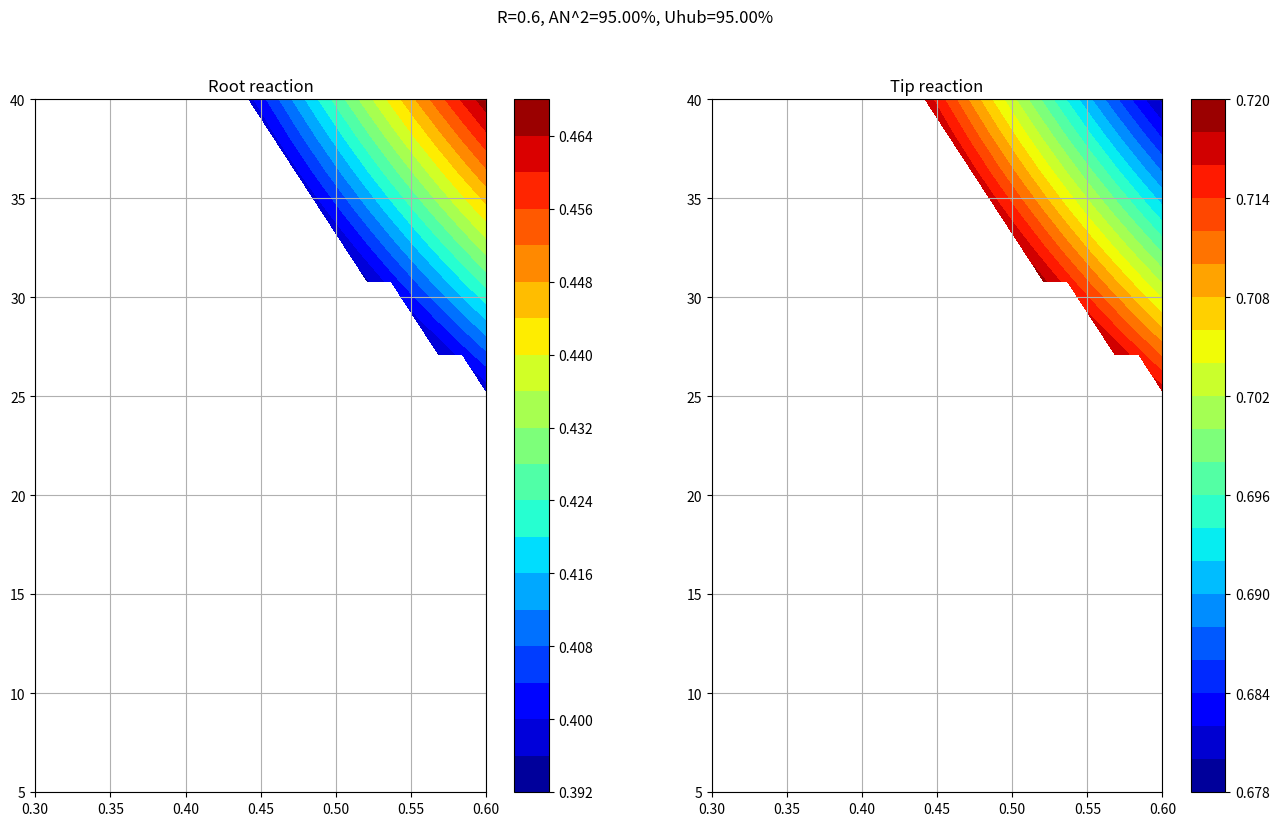

Source code (Python):
import numpy as np
from dataclasses import dataclass
import matplotlib.pyplot as plt
from scipy import interpolate as intp
from scipy.optimize import fsolve


# Conversion constants
in_to_mm = 25.4
ft_to_m = in_to_mm*12/1000
Cp_g = 1148 #J/kgK
R_air = 287

# Container class for complete velocity triangle information for all stages
@dataclass
class VelocityTriangle:
    U : float
    V1 : float
    V2 : float
    V3 : float
    alpha1 : float
    alpha2 : float
    alpha3 : float
    alpha_r2 : float
    alpha_r3 : float

@dataclass
class Pressure:
    P01: float
    P02: float
    P03: float
    P1: float
    P2: float
    P3: float

@dataclass
class Temperature:
    T01: float
    T02: float
    T03: float
    T1: float
    T2: float
    T3: float    


# GIVEN CONSTRAINTS THAT WILL NOT CHANGE (see course outline)
# Stage
class Stage:
    M_in = 0.15
    swirl_in = np.deg2rad(-10) # swirl -10 degrees relative to axial
    M_out_min, M_out_max = 0.30, 0.60
    swirl_out_min, swirl_out_max = np.deg2rad(5),np.deg2rad(40)

# Vane
class Vane:
    AR = 0.5
    zw_Min, zw_Max = 0.75, 0.90
    trailing_t = 0.05*in_to_mm # minimum

# Blade
class Blade:
    AR = 1.3
    zw_Min, zw_Max = 0.80, 1.00
    trailing_t = 0.03*in_to_mm # minimum
    tip_clearance_min, tip_clearance_max = 0.01, 0.02 # Ratio
    AN2_max = 4.5E10 * (in_to_mm/1000)**2 #(m**2)*(RPM**2)
    rim_speed_max = 1000 * ft_to_m #m/s
    
# Boundary conditions derived in Part A, Standard SI units unless noted otherwise 
class Conditions:
    T0_pre = 515.992 # Temperature before combustion, used in RDTF computations
    T01 = 1132.865 # Turbine inlet temp, average
    T02 = 1132.865 # no work, adiabatic
    T02_mix = 1112.203 # After mixing with bleed air
    T03 = 910.521 # Turbine outlet temperature before mixing
    w = (T02_mix-T03)*Cp_g
    
    mdot_5 = 6.396 # mdot at the intake
    mdot_5i = 6.729 # mdot going across the turbine blades, in kg/s
    # w = W_dot/mdot_5i

    RDTF = 0.05
    T01_max = (1+RDTF)*T01 - RDTF*T0_pre # Based on RDTF = (Tmax-Tavg)/(Tavg-Tpre)

    # Assuming a parabolic radial temperature profile peaking at 50% span (y/b=0.5):
    #       T01(y/b) = A*(y/b - 0.5)**2 + T01_max
    # Since Integral(0->1) (T01)dy === Tavg, performing the integration yields the constant A=T01_slope
    T01_slope = (-3/2) * (T01_max-T01)/(0.5**3)
    
    
    P01 = 592.845 # kPa
    P03 = 215.888 # kPa
    
    T01_var = lambda y : Conditions.T01_slope * (y - 0.5)**2 + Conditions.T01_max


def temperature_ratio(M, gamma=1.333):
    """T0/T
    """
    return 1+(gamma-1)/2*M**2

def pressure_ratio(M, gamma=1.333):
    """P0/P
    """ 
    return temperature_ratio(M, gamma)**((gamma)/(gamma-1))

def sound(T, R=287, gamma=1.333):
    """Speed of sound (m/s)
    """
    return np.sqrt(T*R*gamma)

# Steps:
# Using initial design values and requirements (Turbine inlet temp, velocity, pressure, Turbine power requirement)
    # Determine best velocity triangles from flow properties
    # Determine geometric parameters (No. vanes, blades, metal angle, stagger angle, gaspath)
# Procedure A
# Establish midspan velocity triangles
# Assume T-based reaction, get RPM, radii from structural reqs
# Free-vortex theory to determine velocity triangles at hub and tip
# Determine geometric parameters (stagger angle, throat opening, nominal incidence, deviation, etc.)
# from loss correlations, provide individual losses and overall loss, impact on turbine efficiency

# Procedure B
# Assumne radii
# Assume a reaction and RPM
# Establish the velocity triangles
# Iterate above to satisfy requirements with given structural constraints
# Continue rest as above

# Using procedure B
N = 100
def get_blade_from_RPM(n, rim_speed=Blade.rim_speed_max, AN2=Blade.AN2_max):
    """Gets the blade basic geometry parameters from the RPM

    Args:
        n (float): RPM
    
    Returns:
        blade_rh (float): hub radius, meters
        blade_rt (float): tip radius, meters
    """
    blade_rh = rim_speed/(n*np.pi/30) # Blade hub radius
    blade_rt = np.sqrt(AN2/(np.pi*n**2)+blade_rh**2) # Blade tip radius
    return blade_rh, blade_rt

def plot_blades(rim_speed=Blade.rim_speed_max, AN2 = Blade.AN2_max):
    # Plotting Blade RPM effect on blade radius
    blade_RPM_range = np.linspace(10000,25000,N) #RPM from 10k to 25k

    blade_rh_range, blade_rt_range = get_blade_from_RPM(blade_RPM_range, rim_speed, AN2)

    blade_length_range = (blade_rt_range - blade_rh_range) # Total blade radial length
    blade_rm_range = blade_length_range/2  + blade_rh_range # Blade midspan radius


    fig, ax = plt.subplots()
    ax.plot(blade_RPM_range, blade_rt_range, 'b')
    ax.plot(blade_RPM_range, blade_rm_range, 'r')
    ax.plot(blade_RPM_range, blade_rh_range, 'b')
    ax.fill_between(blade_RPM_range, blade_rh_range, blade_rt_range, alpha=0.2,)
    ax.set_xlim(blade_RPM_range[0], blade_RPM_range[-1])
    ax.set_ylim(0,blade_rt_range[0]*1.1)
    ax.set_xlabel("RPM")
    ax.set_ylabel("Blade Dimensions (m)")


def get_midspan_velocity_triangles(flow_coeff, reaction, area_ratio):

    ### Conditions at the inlet ###
    T1 = Conditions.T01/temperature_ratio(Stage.M_in) # Temperature at the first stage
    V1 = Stage.M_in*sound(T1) # Velocity at the first stage
    alpha1 = Stage.swirl_in


    Va = V1*np.cos(alpha1) # Axial velocity of first stage
    Va2 = Va*area_ratio


    # Renaming all the variables to be more similar to our formula sheets....
    # Assuming Va = cst for initial design
    U = Va2 / flow_coeff
    phi = flow_coeff
    R = reaction
    W = Conditions.w

    ##### FINDING THE ABSOLUTE FLOW ANGLES #####
    # From the equations :
    # R = 1 + 0.5*phi*(tan(alpha3) - tan(alpha2))
    #      => tan(alpha3) - tan(alpha2) = (R-1)/(0.5phi)
    # W = UVa (tan(alpha3) + tan(alpha2))
    #      => tan(alpha3) + tan(alpha2) = W/(U Va)
    # Therefore:
    #       alpha3 = atan(0.5*(W/(U Va) + (R-1)/(0.5phi)))
    #       alpha2 = atan(0.5*(W/(U Va) - (R-1)/(0.5phi)))

    alpha2 = np.arctan(0.5*(W/(U*Va2) - (R-1)/(0.5*phi)))
    alpha3 = np.arctan(0.5*(W/(U*Va2) + (R-1)/(0.5*phi)))

    ##### FINDING THE RELATIVE FLOW ANGLES #####
    # From the formulas
    # (1/phi) = tan(alpha_r3)-tan(alpha3) = tan(alpha2) - tan(alpha_r2) 

    alpha_r2 = np.arctan(np.tan(alpha2) - 1/phi)    
    alpha_r3 = np.arctan(np.tan(alpha3) + 1/phi)

    ##### FINDING THE STAGE VELOCITIES #####
    V2 = Va2 / np.cos(alpha2)
    V3 = Va2 / np.cos(alpha3)

    # Cast V1 to the same dimension as flow_coeff for easier plotting
    V1 = np.full_like(flow_coeff, V1)
    return_val = VelocityTriangle(U,V1,V2,V3,alpha1,alpha2,alpha3,alpha_r2,alpha_r3)

    return return_val

def analyze_triangle_range(flow_coeffs, reactions, area_ratio):
    flow_grid, reaction_grid = np.meshgrid(flow_coeffs, reactions)
    vel_tri = get_midspan_velocity_triangles(flow_grid, reaction_grid, area_ratio)

    fig, axs = plt.subplots(2,2)
    fig.set_size_inches(16,9)    
    fig.suptitle(f"Ratio: {area_ratio}")
    plt.set_cmap('jet')


    # Filter out values outside of the min and max ranges
    vel_tri.alpha3 = np.where((vel_tri.alpha3 >= Stage.swirl_out_min) & (vel_tri.alpha3 <= Stage.swirl_out_max), vel_tri.alpha3, np.nan) # Swirl Angle Range
    vel_tri.V3 = np.where((vel_tri.V3 >= Stage.M_out_min*sound(Conditions.T03/temperature_ratio(Stage.M_out_min))) & (vel_tri.V3 <= Stage.M_out_max*sound(Conditions.T03/temperature_ratio(Stage.M_out_max))), vel_tri.V3, np.nan) # Outlet Mach Range
    vel_tri.V2 = np.where((vel_tri.V2 <= sound(Conditions.T02/temperature_ratio(1))), vel_tri.V2, np.nan)

    # Apply mask for all conditions to alpha3
    vel_tri.alpha3 = np.where((np.isnan(vel_tri.V3) | (np.isnan(vel_tri.V2))), np.nan, vel_tri.alpha3)
    
    # Apply mask for alpha3 to the other conditions
    vel_tri.V3 = np.where(np.isnan(vel_tri.alpha3), np.nan, vel_tri.V3)
    vel_tri.V2 = np.where(np.isnan(vel_tri.alpha3), np.nan, vel_tri.V2)
    vel_tri.U = np.where(np.isnan(vel_tri.alpha3), np.nan, vel_tri.U)

    N = 1000
    u_contour = axs[0,0].contourf(flow_grid, reaction_grid, vel_tri.U, levels=N)
    u_cbar = plt.colorbar(u_contour, ax=axs[0,0])
    u_cbar.set_label("U (m/s)")



    v2_contour = axs[1,0].contourf(flow_grid, reaction_grid, vel_tri.V2, levels=N)
    v2_cbar = plt.colorbar(v2_contour, ax=axs[1,0])
    v2_cbar.set_label("V2 (m/s)")



    v3_contour = axs[0,1].contourf(flow_grid, reaction_grid, vel_tri.V3, levels=N)
    v3_cbar = plt.colorbar(v3_contour, ax=axs[0,1])
    v3_cbar.set_label("V3 (m/s)")




    alpha3_contour = axs[1,1].contourf(flow_grid, reaction_grid, np.rad2deg(vel_tri.alpha3), levels=N)
    alpha3_cbar = plt.colorbar(alpha3_contour, ax=axs[1,1])
    alpha3_cbar.set_label("alpha3 (deg)")

    for ax in axs.flatten():
        ax.set_xlabel("phi")
        ax.set_ylabel("R")

def get_pressures(V1, P01, alphas, ARs):

    pass

def get_temperatures(V1, T01, alphas, ARs):
    pass

def get_mach(V1, M1, alphas, ARs):
    pass


def get_reaction(vel_tri: VelocityTriangle):


    phi = vel_tri.V2*np.cos(vel_tri.alpha2)/vel_tri.U
    return 0.5*phi*(np.tan(vel_tri.alpha_r3)-np.tan(vel_tri.alpha_r2))
    
def get_temp_reaction(T01s, T02s, T03s, V1s, V2s, V3s):
    T1s = T01s - (V1s)**2/(2*Cp_g)
    T2s = T02s - (V2s)**2/(2*Cp_g)
    T3s = T03s - (V3s)**2/(2*Cp_g)
    return (T2s - T3s)/ (T1s - T3s)


def get_mach_offset(T01s, T02s, T03s, V1s, V2s, V3s):
    T1s = T01s - (V1s)**2/(2*Cp_g)
    T2s = T02s - (V2s)**2/(2*Cp_g)
    T3s = T03s - (V3s)**2/(2*Cp_g)

    M1s = V1s / sound(T1s)
    M2s = V2s / sound(T2s)
    M3s = V3s / sound(T3s)
    return M1s, M2s, M3s    
    

# def get_offset_velocity_dict(d: dict, r0, r_offset):
#     dict2 = d.copy()
#     ratio = r0/r_offset
#     U = dict2["U"]/ratio
    
#     Va1 = np.cos(dict2[""].alpha2)*vel_tri.V2
#     Va2 = np.cos(dict2[""].alpha2)*vel_tri.V2
#     Va3 = np.cos(dict2[""].alpha3)*vel_tri.V3 
#     alpha2 = np.arctan(ratio*np.tan(vel_tri.alpha2))
#     alpha3 = np.arctan(ratio*np.tan(vel_tri.alpha3))
    
#     V2 = Va2/np.cos(alpha2)
#     V3 = Va3/np.cos(alpha3)
   
#     alpha_r2 = np.arctan(np.tan(alpha2) - (U/Va2))
#     alpha_r3 = np.arctan(np.tan(alpha3) + (U/Va3))
    
#     return VelocityTriangle(U, vel_tri.V1, V2, V3, vel_tri.alpha1, alpha2, alpha3, alpha_r2, alpha_r3)    

    return

def get_offset_triangle(vel_tri: VelocityTriangle, r0, r_offset):
    """Get velocity triangle at offset position based on the midspan velocity triangle, using free vortex.
    NOTE: This procedure assumes constant radius throughout the section.

    Args:
        vel_tri (_type_): _description_
        r0 (_type_): _description_
        r_offset (_type_): _description_
    """
    ratio = r0/r_offset
    U = vel_tri.U/ratio
    
    Va1 = np.cos(vel_tri.alpha2)*vel_tri.V2
    Va2 = np.cos(vel_tri.alpha2)*vel_tri.V2
    Va3 = np.cos(vel_tri.alpha3)*vel_tri.V3 
    alpha2 = np.arctan(ratio*np.tan(vel_tri.alpha2))
    alpha3 = np.arctan(ratio*np.tan(vel_tri.alpha3))
    
    V2 = Va2/np.cos(alpha2)
    V3 = Va3/np.cos(alpha3)
   
    alpha_r2 = np.arctan(np.tan(alpha2) - (U/Va2))
    alpha_r3 = np.arctan(np.tan(alpha3) + (U/Va3))
    
    return VelocityTriangle(U, vel_tri.V1, V2, V3, vel_tri.alpha1, alpha2, alpha3, alpha_r2, alpha_r3)


def plot_triangle_reaction_ranges(triangle_midspan, RPM, rim_speeds, an2s):
    """Plot ranges of offset velocity triangles

    Args:
        triangle_midspan (_type_): _description_
        RPM (_type_): _description_
        rim_speeds (_type_): _description_
        an2s (_type_): _description_
    """
    num = 100

    rim_grid, an2_grid = np.meshgrid(rim_speeds, an2s)
    
    rh_grid, rt_grid = get_blade_from_RPM(RPM, rim_grid, an2_grid)
    rm_grid = (rh_grid + rt_grid) / 2
    
    triangle_hub = get_offset_triangle(triangle_midspan, rm_grid, rh_grid)
    triangle_tip = get_offset_triangle(triangle_midspan, rm_grid, rt_grid)
    
    hub_reaction = get_reaction(triangle_hub)
    # hub_reaction = np.where(((hub_reaction > 0) & (hub_reaction < 1)), hub_reaction, np.nan)
    
    tip_reaction = get_reaction(triangle_tip)
    # tip_reaction = np.where(((tip_reaction > 0) & (tip_reaction < 1) ), tip_reaction, np.nan)
    
    
    fig, axs = plt.subplots(1,2)
    fig.set_size_inches(16,9)
    hub_contour = axs[0].contourf(100*rim_grid/Blade.rim_speed_max, 100*an2_grid/Blade.AN2_max, hub_reaction, levels=num)
    hub_cbar = plt.colorbar(hub_contour, ax=axs[0])
    hub_cbar.set_label("Hub Reaction")
    
    tip_contour = axs[1].contourf(100*rim_grid/Blade.rim_speed_max, 100*an2_grid/Blade.AN2_max, tip_reaction, levels=num)
    tip_cbar = plt.colorbar(tip_contour, ax=axs[1])
    tip_cbar.set_label("Tip Reaction")
    
    for ax in axs:
        ax.set_xlabel("Rim speed, % of structural limit")
        ax.set_ylabel("AN2, % of structural limit")

def full_solver(M1s, alpha1s, ARs, alpha2s, Yps, T01s):
    # Reshape all arrays to 1D for solver
    shape = M1s.shape
    M1s = M1s.ravel()
    alpha1s = alpha1s.ravel()
    ARs = ARs.ravel()
    alpha2s = alpha2s.ravel()
    Yps = Yps.ravel()
    
    
    def func(M2):
        return (M1s/M2)*(ARs)*(np.cos(alpha1s)/np.cos(alpha2s))*(F1(M1s)/F2(M2, Yps)) - 1
    
    def F1(M1):
        """(1+(gamma-1)/2 M**2)^(1/2 - gamma/(gamma-1))
        """
        return temperature_ratio(M1)**(0.5-(1.333/0.333))
    
    def F2(M2, Yp):
        """F1 but accounting for pressure loss Yp from 1 to 2
        """
        return F1(M2)/(1-Yp/pressure_ratio(M2))
    
    # Array of Mach Numbers, reshape back into 2d array
    M2s = fsolve(func, M1s)
    M2s = M2s.reshape(shape)
    Yps = Yps.reshape(shape)
    
    # Use mach number to solve for T, V, P0, P
    ys = np.linspace(0,1,len(M1s),endpoint=True)
    
    T02s = T01s
    T2s = T02s/temperature_ratio(M2s)
    V2s = M2s*sound(T2s)
    P2s = F2(M2s, Yps)*Conditions.P01
    P02s = P2s*pressure_ratio(M2s)
    
    return M2s, V2s, T2s, T02s, P2s, P02s

def condition_plotter(M2s, V2s, T2s, T02s, P2s, P02s, title=None):
    fig, axs = plt.subplots(3,2)
    plt.subplots_adjust(hspace=0.5)
    if title:
        plt.suptitle(title)
    
    xs = np.linspace(0,1,len(M2s),endpoint=True)
    xs, ys = np.meshgrid(xs, xs)
    fig.set_size_inches(9,16)
    
    M2plot = axs[0][0].contourf(xs, ys, M2s, levels=100)
    fig.colorbar(M2plot, ax=axs[0][0])
    axs[0][0].set_title("M")
    V2plot = axs[0][1].contourf(xs, ys, V2s, levels=100)
    fig.colorbar(V2plot, ax=axs[0][1])
    axs[0][1].set_title("V (m/s)")
    T02plot = axs[1][0].contourf(xs, ys, T02s, levels=100)
    fig.colorbar(T02plot, ax=axs[1][0])
    axs[1][0].set_title("T0 (K)")
    T2plot = axs[1][1].contourf(xs, ys, T2s, levels=100)
    fig.colorbar(T2plot, ax=axs[1][1])
    axs[1][1].set_title("T (K)")
    P02plot = axs[2][0].contourf(xs, ys, P02s, levels=100)
    fig.colorbar(P02plot, ax=axs[2][0])
    axs[2][0].set_title("P0 (kPa)")
    P2plot = axs[2][1].contourf(xs, ys, P2s, levels=100)
    fig.colorbar(P2plot, ax=axs[2][1])
    axs[2][1].set_title("P (kPa)")
    
    
    for ax in axs.ravel():
        ax.set_xlabel("x/c")
        ax.set_ylabel("y/b")
    pass
    

def angle_grid(midspan:VelocityTriangle, root:VelocityTriangle, tip:VelocityTriangle, num, plot=False):
    # Grid of x and y coordinates, relative to span and chord length
    xs = np.linspace(0,1,num,endpoint=True)
    xs,ys = np.meshgrid(xs,xs)
    
    # Reference coordinates
    x_ref = np.array([0,1]) # Leading and Trailing edge
    y_ref = np.array([0,0.5,1]) # Root, Midspan, Tip
    # Angles for vane (NOTE: Need to specify midspan for alpha1, since the velocity triangle process )
    z_ref = np.array([
            [midspan.alpha1, root.alpha2],
            [midspan.alpha1, midspan.alpha2],
            [midspan.alpha1, tip.alpha2]
    ]).T
    
    # Interpolation function
    vane_angles = intp.RectBivariateSpline(x_ref, y_ref,z_ref, kx=1, ky=2)
    
    # Angles for blade
    zr_ref = np.array([
            [root.alpha_r2, root.alpha_r3],
            [midspan.alpha_r2, midspan.alpha_r3],
            [tip.alpha_r2, tip.alpha_r3]   
    ]).T
    
    # Interpolation function
    blade_angles = intp.RectBivariateSpline(x_ref, y_ref, zr_ref, kx=1, ky=2)
    
    # Get the actual angles for grid of x,y
    vanes = vane_angles(xs, ys, grid=False)
    blades = blade_angles(xs, ys, grid=False)
    
    # Plot if needed
    if plot:
        fig, axs = plt.subplots(1,2)
        vane_plt = axs[0].contourf(xs, ys, np.rad2deg(vanes), levels=num)
        fig.colorbar(vane_plt, ax=axs[0])
        blade_plt = axs[1].contourf(xs, ys, np.rad2deg(blades), levels=num)
        fig.colorbar(blade_plt, ax=axs[1])

    return vanes, blades

def blade_surface_geometry(alphas: np.ndarray):
    ny, nx = alphas.shape
    
    xs = np.linspace(0,1,nx,endpoint=True)
    ys = np.linspace(0,1,ny,endpoint=True)
    
    # xs, ys = np.meshgrid(xs, ys)
    # zs = np.zeros_like(xs)
    # for i in range(len(zs)):
    #     print(xs[i])
    #     print(alphas[i])

def extract_final_conds(condition_array):
    ret_list = []
    for arg in condition_array:
        arg = arg.T[-1]
        ret_list.append(arg)
    return ret_list

# def relativizer(Us, alphas, alpha_rs, M2s, V2s, T0s, Ts, P0s, Ps, direction=1):
#     if direction == 1:
#         V2rs = (V2s*np.sin(alphas) - Us)/(np.sin(alpha_rs))
#     else:
#         V2rs = (V2s*np.sin(alphas) + Us)/(np.sin(alpha_rs))
#     M2rs = np.abs(M2s*(V2rs/V2s))
#     T0rs = temperature_ratio(M2rs)*Ts
#     P0rs = pressure_ratio(M2rs)*Ps
    
#     return M2rs, V2rs, T2s, T02s, P2s, P02s

def gridifier(*args, ax=1):
    ret_list = []
    for arg in args:
        if ax == 1:
            _, arg = np.meshgrid(arg, arg)
        else:
            arg, _ = np.meshgrid(arg, arg)
        ret_list.append(arg)
    return ret_list


def NANify(*args):
    nan_array = np.full_like(args[0], 1)
    for arg in args:
        nan_array = np.where(np.isnan(arg), np.nan, nan_array)
    for arg in args:
        arg = np.where(np.isnan(nan_array), np.nan, arg)

    return args

def NANify_dict(d: dict):
    items = list(d.items())
    nan_array = np.full_like(items[0], 1)
    for item in items:
        nan_array = np.where(np.isnan(item), np.nan, nan_array)
    for item in items:
        item = np.where(np.isnan(nan_array), np.nan, item)
    
    for i, key in enumerate(d):
        d[key] = items[i]


    return d

def new_method_midspan(Ma3s, alpha3s, AN2s, Uhubs, Rs):
    """Doing the entire process using the new method.
    All input parameters must either be SCALAR, or np.meshgrids() of the correct size

    Args:
        Ma3s (_type_): _description_
        alpha3s (_type_): _description_
        AN2s (_type_): _description_
        Uhubs (_type_): _description_
        Rs (_type_): _description_
        NUM (int, optional): _description_. Defaults to 100.
    """

    # Static conditions at outlet, from computed total conditions in Part A, with meshgrid
    T3s = Conditions.T03/temperature_ratio(Ma3s)
    P3s = Conditions.P03/pressure_ratio(Ma3s)

    # Density, with meshgrid
    rho3s = P3s*1000/(T3s*R_air)

    # Velocity triangle at 3, absolute
    V3s = Ma3s*sound(T3s)
    Va3s = V3s*np.cos(alpha3s)    
    Vt3s = V3s*np.sin(alpha3s)

    # Area from continuity, using total flow across blade (not including blade bleed air)
    A3s = Conditions.mdot_5i/(rho3s*Va3s)

    # Blade assumption ranges to get our RPMs
    # RPMs from area from continuity, get starting blade dimensions
    RPMs = np.sqrt(AN2s/A3s)
    rhs, rts = get_blade_from_RPM(RPMs, Uhubs, AN2s)
    rms = (rts + rhs) / 2

    # Blade velocities at meanline
    Ums = RPMs * (2*np.pi / 60) * rms

    # Tangengtial velocities at 3
    Vt3_rels = Vt3s + Ums

    # Relative velocities at 3
    alpha3_rels = np.atan2(Vt3_rels, Va3s)
    V3_rels = np.sqrt(Vt3_rels**2 + Va3s **2)

    ## Solving for Conditions at 2:
    # T1 is constant
    T1 = Conditions.T01/(temperature_ratio(Stage.M_in)) # Get your temperatures
    P1 = Conditions.P01/(pressure_ratio(Stage.M_in)) # Pressure at 1 also

    V1 = Stage.M_in * sound(T1)
    Va1 = V1*np.cos(Stage.swirl_in)
    rho1 = 1000 * P1 / (R_air*T1)
    A1 =  Conditions.mdot_5 / (rho1 *  Va1)
    
    # Temperature-based reaction
    T2s = T3s + (T1 - T3s)*Rs 
    M2s = np.sqrt(2*((Conditions.T02/T2s)-1)/(0.333))
    V2s = M2s * sound(T2s)

    # Tangential velocity at 2
    Vt2s =  Conditions.w / Ums - Vt3s
    alpha2s = np.arcsin(Vt2s/V2s)
    Vt2_rels = Vt2s - Ums
    alpha2_rels = np.arcsin(Vt2_rels/V2s)  

    Va2s = np.cos(alpha2s)*V2s  
    V2_rels = np.sqrt(Vt2_rels**2 + Va2s **2)

    rho2s = Conditions.mdot_5i / (V2s*np.cos(alpha2s) * A3s)

    P2s = rho2s * R_air * T2s / 1000
    P02s = P2s * pressure_ratio(M2s)

    # Estimated pressure loss coefficient obtained from the assumptions, across the vanes
    Yps = (Conditions.P01 - P02s)/(P02s - P2s)

    Ma3_rels = V3_rels / sound(T3s)
    P03_rels = P3s * pressure_ratio(Ma3_rels)
    T03_rels = T3s * temperature_ratio(Ma3_rels)

    Ma2_rels =  V2_rels / sound(T2s) 
    P02_rels = P2s * pressure_ratio(Ma2_rels)
    T02_rels = T2s * temperature_ratio(Ma2_rels)

    # Estimated pressure loss coefficient obtained from the assumptions, across the blades
    Yp_rels = (P02_rels - P03_rels) / (P03_rels - P3s)

    return  ({
        "P1": P1,
        "T1": T1,
        "A1": A1,
        "rho1": rho1,
        "Va1": Va1,
        "rho2s": rho2s,
        "rho3s": rho3s,
        "T3s":T3s,
        "P3s":P3s,
        "V3s":V3s,
        "Va3s":Va3s,
        "Va2s": Va2s,
        "Vt3s":Vt3s,
        "A3s":A3s,
        "RPMs":RPMs,
        "rhs":rhs,
        "rts":rts,
        "rms":rms,
        "Ums":Ums,
        "Vt3_rels":Vt3_rels,
        "alpha3_rels":alpha3_rels,
        "V3_rels":V3_rels,
        "T2s":T2s,
        "M2s":M2s,
        "V2s":V2s,
        "alpha2s":alpha2s,
        "alpha2_rels":alpha2_rels,
        "V2_rels":V2_rels,
        "P2s":P2s,
        "P02s":P02s,
        "Yps":Yps,
        "Ma3_rels":Ma3_rels,
        "P03_rels":P03_rels,
        "T03_rels":T03_rels,
        "Ma2_rels":Ma2_rels,
        "P02_rels":P02_rels,
        "T02_rels":T02_rels,
        "Yp_rels":Yp_rels,
    }, {
        "T1": T1,
    })

import numpy as np

def yield_subgrids(arrays, axes, indices, values):
    """
    Extracts subgrids from the given meshgrid arrays by selecting the closest indices along specified axes.
    
    Parameters:
        arrays (list of np.ndarray): List of N-dimensional arrays to slice.
        axes (list of np.ndarray): Corresponding axis arrays that define the meshgrid.
        indices (list of int): Indices of axes to select.
        values (list of float): Target values to find the nearest match for in the specified axes.
    
    Returns:
        tuple: A tuple of subgrid arrays sliced at the nearest indices.
    """
    # Ensure inputs are valid
    assert len(indices) == len(values), "Indices and values lists must be of the same length."
    
    # Find the nearest index for each specified axis
    nearest_indices = []
    for axis, value in zip(indices, values):
        axis_values = axes[axis]
        diff = np.abs(axis_values - value)
        nearest_idx = np.unravel_index(np.argmin(diff), axis_values.shape)
        nearest_indices.append(nearest_idx[axis])  # Get index for the specific axis
    
    # Create slices for each dimension
    slices = [slice(None)] * arrays[0].ndim  # Initialize slices as full for all dimensions
    for axis, idx in zip(indices, nearest_indices):
        slices[axis] = idx  # Select only the nearest index for the specified axes
    
    # Apply slicing to all arrays
    subgrids = tuple(array[tuple(slices)] for array in arrays)
    
    return subgrids

if __name__ == "__main__":
        
    var_dict, const_dict = new_method_midspan(0.55, np.deg2rad(33), 0.95*Blade.AN2_max, 0.95*Blade.rim_speed_max, 0.6)
    V1 = Stage.M_in*sound(const_dict["T1"])
    
    print(var_dict)
    final_mean_triangle = VelocityTriangle(var_dict["Ums"], V1, var_dict["V2s"], var_dict["V3s"], Stage.swirl_in, var_dict["alpha2s"], np.deg2rad(35), var_dict["alpha2_rels"], var_dict["alpha3_rels"])
    # print(final_mean_triangle)

    xs = np.linspace(0,2,5)
    ys = np.linspace(0,2,5)
    xs, ys = np.meshgrid(xs, ys)
    
    # #### SECTION 1 ####
    # # Midspan velocity triangles
    
    # # Step 1: analysing reasonable ranges of flow coefficients and reactions to find our bounds
    # # flow_coeffs = np.arange(0.55,0.65, 0.001) # Phi
    # # reactions = np.arange(0.4,0.5,0.001) # Reaction
    # ## Velocity Ratio of 2.279 obtained form hand calcs as reasonable value
    # # analyze_triangle_range(flow_coeffs, reactions, 2.279)

    # # print(get_midspan_velocity_triangles(0.6,0.45))
    # T1_avg = Conditions.T01/temperature_ratio(Stage.M_in)
    # P1 = Conditions.P01/pressure_ratio(Stage.M_in)
    # V1_avg = Stage.M_in*sound(T1_avg)
    # A1 = (T1_avg*Conditions.mdot_5)/(V1_avg*P1)
    # RPM = np.sqrt(Blade.AN2_max*0.95/(A1/1.4))  
    
    
    # # These initial triangles are incorrect, they assume incompressible flow....
    # triangle_midspan = get_midspan_velocity_triangles(0.6, 0.48, 2.279)
    # rh, rt = get_blade_from_RPM(RPM, rim_speed=Blade.rim_speed_max*0.95, AN2 = Blade.AN2_max*0.95)
    # rm = (rh + rt)/2
    
    

    # rim_speeds = np.linspace(Blade.rim_speed_max*0.80, Blade.rim_speed_max, 100) # Rim speed needs to stay as high as possible
    # an2s = np.linspace(Blade.AN2_max*0, Blade.AN2_max, 100)
    # # plot_triangle_reaction_ranges(triangle_midspan, 20000, rim_speeds, an2s)

    
    # triangle_root = get_offset_triangle(triangle_midspan, rm, rh)
    # triangle_tip = get_offset_triangle(triangle_midspan, rm, rt)
    
    # print(triangle_root, triangle_midspan, triangle_tip, sep='\n'+50*'-'+'\n')
    # NUM = 11
    # vane_angles, blade_angles = angle_grid(triangle_midspan, triangle_root, triangle_tip, NUM)
    
    # Yp=0.1
    # AR=1.4
    

        
    
    # M1s = np.full_like(vane_angles,Stage.M_in) # Filled grid of M1 values
    # alpha1s = np.full_like(vane_angles, triangle_midspan.alpha1) # Filled grid of alpha1 values
    # Yps = np.linspace(0, Yp, num=NUM, endpoint=True) # Filled list of Yp values, assuming Yp linearly varies from 0 to max loss
    # Yps, _ = np.meshgrid(Yps, Yps) # Made into grid, loss increasing in chord
    
    # ARs = np.linspace(1,AR,num=NUM, endpoint=True) # Filled list of area ratio values, assuming AR varies linearly from 0 to max
    # ARs, _ = np.meshgrid(ARs, ARs) # Made into grid, AR increasing in chord
    
    # ys = np.linspace(0,1,NUM, endpoint=True)
    # T01s = Conditions.T01_var(ys)
    # _, T01s = np.meshgrid(T01s, T01s)
    # condition_array = full_solver(M1s, alpha1s, ARs, vane_angles, Yps, T01s)
    # condition_plotter(*condition_array, "Absolute Conditions along Vanes")

    # M2s, V2s, T2s, T02s, P2s, P02s = extract_final_conds(condition_array)

    # Rs = np.linspace(rh, rt, NUM, endpoint=True)
    # Us = RPM*(2*np.pi)/60 * Rs
    # # print(Us)

    # M2rs, V2rs, Trs, T0rs, Prs, P0s = relativizer(Us, vane_angles.T[-1], blade_angles.T[-1], M2s, V2s, T02s, T2s, P02s, P2s)
    
    
    # M2rs, T0rs  = gridifier(M2rs, T0rs)
    # # print(M2rs)
    # alpha2rs = blade_angles[0]
    # alpha2rs, _ = np.meshgrid(alpha2rs, alpha2rs)
    # ARs = np.full_like(blade_angles, 1)
    # condition_array = full_solver(M2rs, alpha2rs, ARs, blade_angles, Yps, T0rs)
    # # print(condition_array)
    # M3s, V3s, T3s, T03s, P3s, P03s = extract_final_conds(condition_array)

    

    # alpha3_t, alpha3_r = triangle_tip.alpha3, triangle_root.alpha3
    # alpha_r3t, alpha_r3r = triangle_tip.alpha_r3, triangle_root.alpha_r3
    # alpha3s = np.linspace(alpha3_r, alpha3_t, NUM, endpoint=True)
    # alpha_r3s = np.linspace(alpha_r3r, alpha_r3t, NUM, endpoint=True)

    # # Try un-relativizing everything
    # M3s, V3s, T3s, T03s, P3s, P03s = relativizer(Us, alpha_r3s, alpha3s, M3s, V3s, T03s, T3s, P03s, P3s, direction = -1)

    # condition_array = [M3s, V3s, T3s, T03s, P3s, P03s]

    # print(T03s)


    #### USING ANTHONY'S PROCEDURE ####

    NUM = 20

    # Assume based on Ma3 and Alpha3s
    Ma3 = np.linspace(Stage.M_out_min, Stage.M_out_max*1.0, NUM, endpoint=True)
    alpha3 = np.linspace(Stage.swirl_out_min, Stage.swirl_out_max*1.0, NUM, endpoint=True)
    # Ma3 = np.array([0.55])
    # alpha3 = np.array([np.deg2rad(35)])

    # Manual setpoints
    # AN2 = Blade.AN2_max * 0.95
    # Uhub = Blade.rim_speed_max * 0.95
    AN2s = np.linspace(0.80*Blade.AN2_max, 1.0*Blade.AN2_max, 20, endpoint=True)
    Uhubs = np.linspace(0.80*Blade.rim_speed_max, 1.0*Blade.rim_speed_max, 20, endpoint=True)

    Rs = np.linspace(0.4, 0.7, 10, endpoint=True) # Assume a reaction
    Ma3s, alpha3s, AN2s, Uhubs, Rs = np.meshgrid(Ma3, alpha3, AN2s, Uhubs, Rs)
    mesh = [Ma3s, alpha3s, AN2s, Uhubs, Rs]

    # # Blade velocities at meanline
    # Ums = RPMs * (2*np.pi / 60) * rms

    # Vt3_rels = Vt3s + Ums

    # alpha3_rels = np.atan2(Vt3_rels, Va3s)
    # V3_rels = np.sqrt(Vt3_rels**2 + Va3s **2)


    # ## Solving for Conditions at 2:
    # T1 = Conditions.T01/(temperature_ratio(Stage.M_in)) # Get your temperatures
    
    # T2s = T3s + (T1 - T3s)*R # 
    # M2s = np.sqrt(2*((Conditions.T02/T2s)-1)/(0.333))
    # V2s = M2s * sound(T2s)

    # Vt2s =  Conditions.w / Ums - Vt3s
    # alpha2s = np.arcsin(Vt2s/V2s)
    # Vt2_rels = Vt2s - Ums
    # alpha2_rels = np.arcsin(Vt2_rels/V2s)  

    # Va2s = np.cos(alpha2s)*V2s  
    # V2_rels = np.sqrt(Vt2_rels**2 + Va2s **2)

    # rho2s = Conditions.mdot_5i / (V2s*np.cos(alpha2s) * A3s)

    # P2s = rho2s * R_air * T2s / 1000
    # P02s = P2s * pressure_ratio(M2s)


    # Yps = (Conditions.P01 - P02s)/(P02s - P2s)

    # Ma3_rels = sound(T3s) / V3_rels
    # P03_rels = P3s * pressure_ratio(Ma3_rels)
    # T03_rels = T3s * temperature_ratio(Ma3_rels)

    # Ma2_rels = sound(T2s) / V2_rels
    # P02_rels = P3s * pressure_ratio(Ma2_rels)
    # T02_rels = T3s * temperature_ratio(Ma2_rels)

    # Yp_rels = (P02_rels - P03_rels) / (P03_rels - P3s)
    var_dict, const_dict = new_method_midspan(Ma3s, alpha3s, AN2s, Uhubs, Rs)
    V1 = Stage.M_in*sound(const_dict["T1"])

    Yps = var_dict["Yps"]
    Yp_rels = var_dict["Yp_rels"]

    mean_tris = VelocityTriangle(var_dict["Ums"], V1, var_dict["V2s"], var_dict["V3s"], Stage.swirl_in, var_dict["alpha2s"], alpha3s, var_dict["alpha2_rels"], var_dict["alpha3_rels"])
    root_tris = get_offset_triangle(mean_tris, var_dict["rms"], var_dict["rhs"])
    tip_tris = get_offset_triangle(mean_tris, var_dict["rms"], var_dict["rts"])
    R_tips = get_temp_reaction(Conditions.T01, Conditions.T02, Conditions.T03,
                               tip_tris.V1, tip_tris.V2, tip_tris.V3)
    R_roots = get_temp_reaction(Conditions.T01, Conditions.T02, Conditions.T03,
                               root_tris.V1, root_tris.V2, root_tris.V3)   
    
    M2_roots = get_mach_offset(Conditions.T01, Conditions.T02, Conditions.T03,
                               root_tris.V1, root_tris.V2, root_tris.V3)[1]
    M2_tips = get_mach_offset(Conditions.T01, Conditions.T02, Conditions.T03,
                               tip_tris.V1, tip_tris.V2, tip_tris.V3)[1]

    # # M2_roots = np.where(M2_roots < 1, M2_roots, np.nan)
    # # Ums, V2s, V3s, alpha2s, alpha2_rels, alpha3_rels, P02s, P03_rels, Yps, Yp_rels, M2_roots, M2_tips, R_roots, R_tips = NANify(Ums, V2s, V3s, alpha2s, alpha2_rels, alpha3_rels, P02s, P03_rels, Yps, Yp_rels, M2_roots,  M2_tips, R_roots, R_tips)

    data = [Yps, Yp_rels, M2_roots, M2_tips, R_roots, R_tips, Ma3s, alpha3s]
    mesh = [Ma3s, alpha3s, AN2s, Uhubs, Rs]

    AN2_val = 0.95*Blade.AN2_max
    U_val = 0.95*Blade.rim_speed_max
    R_val = 0.6

    Yps, Yp_rels, M2_roots, M2_tips, R_roots, R_tips, Ma3s,  alpha3s = yield_subgrids(data, mesh, indices=(2,3,4), values=(AN2_val, U_val, R_val))

    # fig, axs = plt.subplots(1,2)
    # plt.set_cmap("jet")

    # fig.set_size_inches(16,9)
    # fig.suptitle(f"R={R_val}, AN^2={AN2_val/Blade.AN2_max*100:.2f}%, Uhub={U_val/Blade.rim_speed_max*100:.2f}%")
    # root_plot = axs[0].contourf(Ma3s, np.rad2deg(alpha3s), R_roots, levels=NUM)
    # axs[0].set_title("Root reaction")
    # plt.colorbar(root_plot, ax=axs[0])
    
    # tip_plot = axs[1].contourf(Ma3s, np.rad2deg(alpha3s), R_tips, levels=NUM)
    # axs[1].set_title("Tip reaction")
    # axs[0].grid()
    # axs[1].grid()    
    # plt.colorbar(tip_plot, ax=axs[1])

    fig, axs = plt.subplots(1,2)
    plt.set_cmap("jet")

    fig.set_size_inches(16,9)
    fig.suptitle(f"R={R_val}, AN^2={AN2_val/Blade.AN2_max*100:.2f}%, Uhub={U_val/Blade.rim_speed_max*100:.2f}%")
    root_plot = axs[0].contourf(Ma3s, np.rad2deg(alpha3s), R_roots, levels=NUM)
    axs[0].set_title("Root reaction")
    plt.colorbar(root_plot, ax=axs[0])
    
    tip_plot = axs[1].contourf(Ma3s, np.rad2deg(alpha3s), R_tips, levels=NUM)
    axs[1].set_title("Tip reaction")
    axs[0].grid()
    axs[1].grid()    
    plt.colorbar(tip_plot, ax=axs[1])

    # fig2, axs = plt.subplots(1,2)
    # fig2.set_size_inches(16,9)
    # fig2.suptitle(f"R={R}, AN^2={AN2/Blade.AN2_max*100:.2f}%, Uhub={Uhub/Blade.rim_speed_max*100:.2f}%")
    # print(np.rad2deg(alpha3s))
    # Yp_plot_vane = axs[0].contourf(Ma3s, np.rad2deg(alpha3s), Yps, levels=NUM)
    # axs[0].set_title("Yp vane")
    # axs[0].grid()
    # axs[1].grid() 
    # plt.colorbar(Yp_plot_vane, ax=axs[0])
    
    # Yp_plot_blade = axs[1].contourf(Ma3s, np.rad2deg(alpha3s), Yp_rels, levels=NUM)
    # axs[1].set_title("Yp blade")
    # plt.colorbar(Yp_plot_blade, ax=axs[1])


    # fig3, axs = plt.subplots(1,2)
    # fig3.set_size_inches(16,9)
    # fig3.suptitle(f"R={R}, AN^2={AN2/Blade.AN2_max*100:.2f}%, Uhub={Uhub/Blade.rim_speed_max*100:.2f}%")
    # print(np.rad2deg(alpha3s))
    # Mach_root_plot = axs[0].contourf(Ma3s, np.rad2deg(alpha3s), M2_roots, levels=NUM)
    # axs[0].set_title("Mach at root")
    # plt.colorbar(Mach_root_plot, ax=axs[0])
    
    # Mach_tip_plot = axs[1].contourf(Ma3s, np.rad2deg(alpha3s), M2_tips, levels=NUM)
    # axs[1].set_title("Mach at tip")
    # axs[0].grid()
    # axs[1].grid() 
    # plt.colorbar(Mach_tip_plot, ax=axs[1])



    # for ax in axs:
    #     ax.set_xlabel("Mach Number")
    #     ax.set_ylabel("alpha 3 (deg)")


    # fig4, axs = plt.subplots(1,3)
    # fig4.set_size_inches(16,9)
    # fig4.suptitle(f"R={R}, AN^2={AN2/Blade.AN2_max*100:.2f}%, Uhub={Uhub/Blade.rim_speed_max*100:.2f}%")
    # print(np.rad2deg(alpha3s))
    # alpha2_rel_plot = axs[0].contourf(Ma3s, np.rad2deg(alpha3s), np.rad2deg(alpha2_rels), levels=NUM)
    # axs[0].set_title("Blade inlet angle")
    # plt.colorbar(alpha2_rel_plot, ax=axs[0])
    
    # alpha3_rel_plot = axs[1].contourf(Ma3s, np.rad2deg(alpha3s), np.rad2deg(alpha3_rels), levels=NUM)
    # axs[1].set_title("Blade outlet angle")
    # plt.colorbar(alpha3_rel_plot, ax=axs[1])

    
    # alpha2_plot = axs[2].contourf(Ma3s, np.rad2deg(alpha3s), np.rad2deg(alpha2s), levels=NUM)
    # axs[2].set_title("Vane outlet angle")    
    # plt.colorbar(alpha2_plot, ax=axs[2])


    # axs[0].grid()
    # axs[1].grid() 
    # axs[2].grid()

    

    # for ax in axs:
    #     ax.set_xlabel("Mach Number")
    #     ax.set_ylabel("alpha 3 (deg)")

    # plot_triangle_reaction_ranges(triangle_midspan, 20000, rim_speeds, an2s)
    # plot_blades(rim_speed=Blade.rim_speed_max*0.95, AN2=Blade.AN2_max*0.95)
    
    # xs = np.linspace(0.15,3,100)
    # plt.plot(xs, func(xs))
    # plt.plot([0,3],[0,0], 'k--')

    


    # print(f"xs: {xs}")
    # print(f"ys: {ys}")

    plt.show()    
